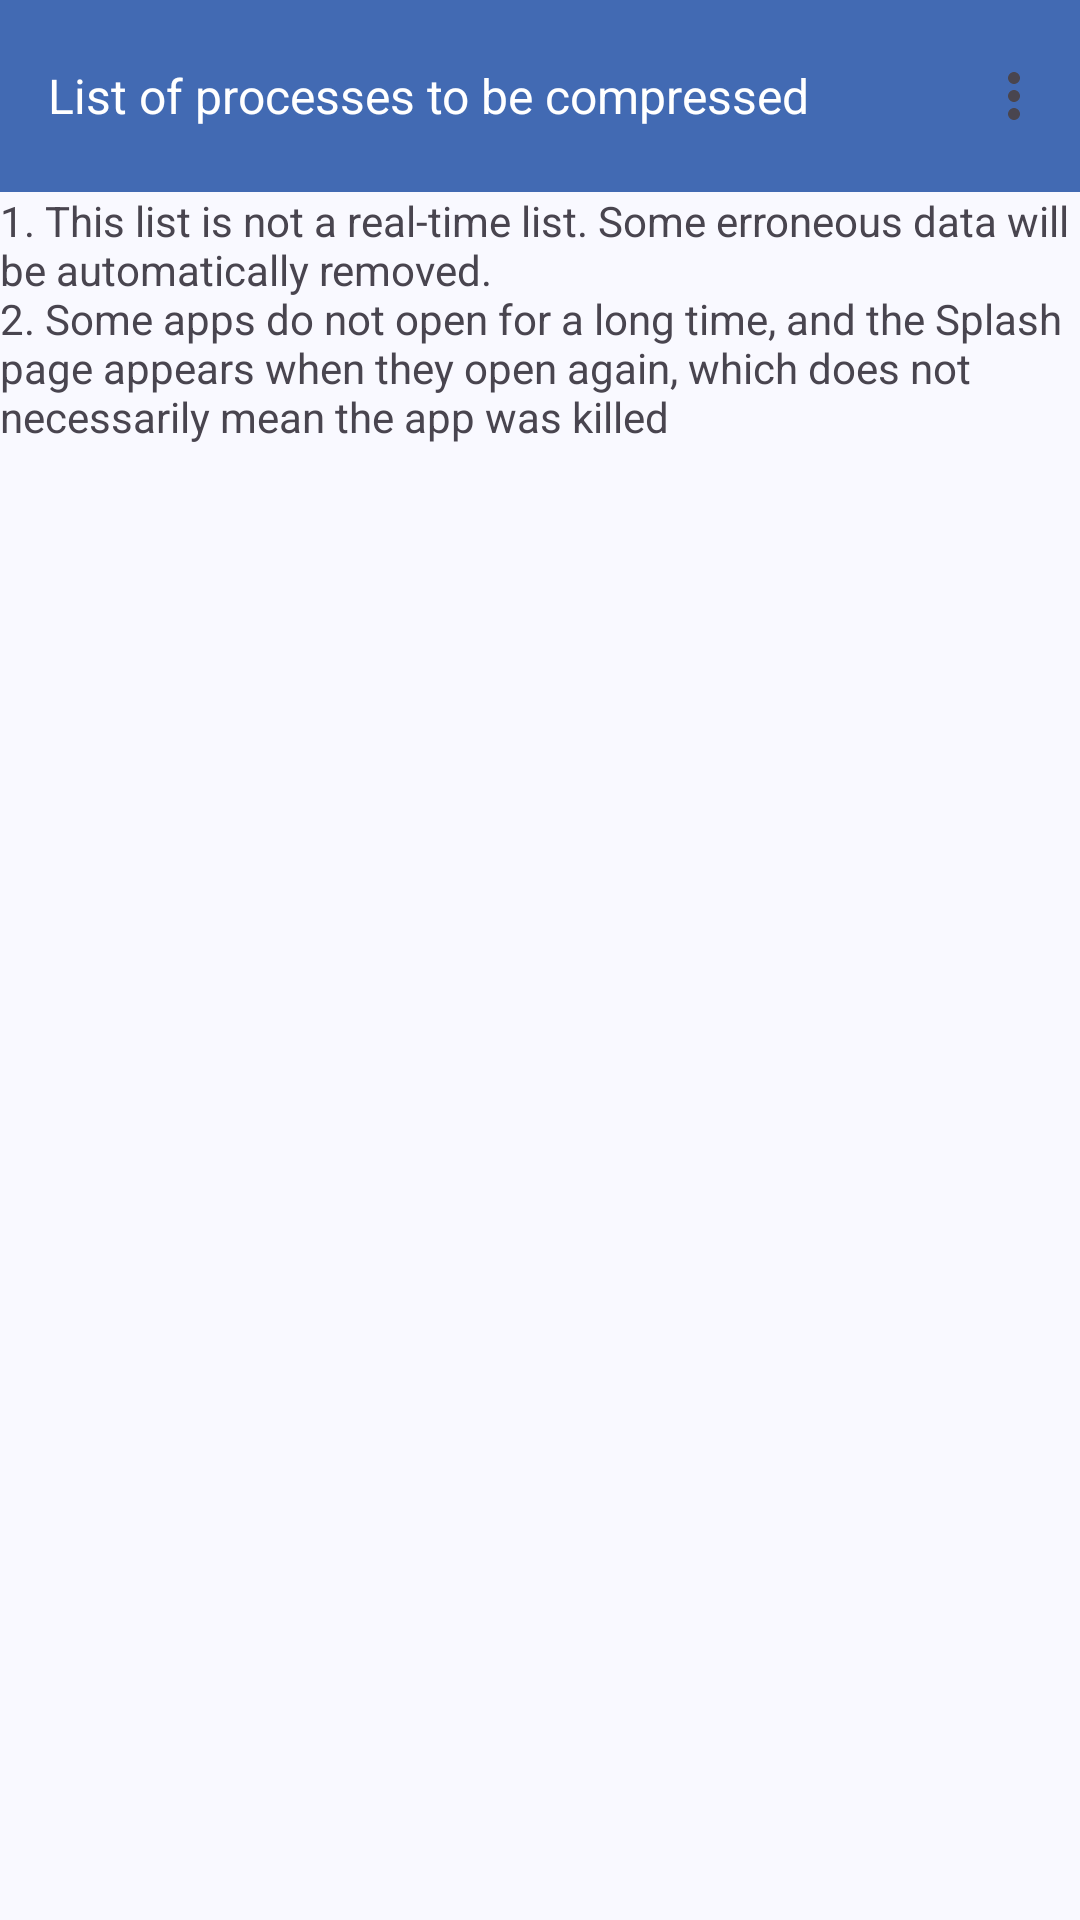

Produce the Android XML layout that renders to this screen, including the resource entries it uses.
<!-- AndroidManifest.xml: application theme Theme.AppTheme.Material3 -->
<!-- res/layout/activity_show_app_compact_list.xml -->
<?xml version="1.0" encoding="utf-8"?>
<androidx.constraintlayout.widget.ConstraintLayout xmlns:android="http://schemas.android.com/apk/res/android"
    xmlns:app="http://schemas.android.com/apk/res-auto"
    android:layout_width="match_parent"
    android:layout_height="match_parent">

    <LinearLayout
        android:layout_width="match_parent"
        android:layout_height="match_parent"
        android:orientation="vertical"
        app:layout_constraintBottom_toBottomOf="parent"
        app:layout_constraintEnd_toEndOf="parent"
        app:layout_constraintStart_toStartOf="parent"
        app:layout_constraintTop_toTopOf="parent">

        <androidx.appcompat.widget.Toolbar
            android:id="@+id/showBackgroundTasksToolBar"
            android:layout_width="match_parent"
            android:layout_height="wrap_content"
            android:background="?attr/colorPrimary"
            android:minHeight="?attr/actionBarSize"
            android:theme="@style/Theme.AppTheme"
            app:menu="@menu/menu_show_app_compact_list_toolbar"
            app:navigationIcon="@drawable/baseline_arrow_back_24"
            app:popupTheme="@style/OverflowMenuStyle">

            <TextView
                android:id="@+id/showBackgroundTasksToolBarText"
                android:layout_width="match_parent"
                android:layout_height="wrap_content"
                android:text="@string/showAppCompactListToolBarText"
                android:textColor="#FFFFFF"
                android:textSize="16sp" />
        </androidx.appcompat.widget.Toolbar>

        <LinearLayout
            android:layout_width="match_parent"
            android:layout_height="match_parent"
            android:divider="@drawable/item_space_horizontal"
            android:gravity="center_horizontal"
            android:orientation="vertical"
            android:showDividers="middle">

            <TextView
                android:id="@+id/showAppCompactListRecyclerViewTipText"
                android:layout_width="match_parent"
                android:layout_height="wrap_content"
                android:text="@string/showAppCompactListRecyclerViewTipText" />

            <androidx.recyclerview.widget.RecyclerView
                android:id="@+id/showAppCompactListRecyclerView"
                android:layout_width="match_parent"
                android:layout_height="match_parent" />
        </LinearLayout>
    </LinearLayout>
</androidx.constraintlayout.widget.ConstraintLayout>
<!-- resources referenced by this layout -->
<resources>
  <!-- drawable item_space_horizontal (drawable) -->
  <?xml version="1.0" encoding="utf-8"?>
  <shape xmlns:android="http://schemas.android.com/apk/res/android">
      <size
          android:width="5dp"
          android:height="0dp" />
  </shape>
  <string name="showAppCompactListRecyclerViewTipText">
          1. This list is not a real-time list. Some erroneous data will be automatically removed.
          \n2. Some apps do not open for a long time, and the Splash page appears when they open again, which does not necessarily mean the app was killed
      </string>
  <string name="showAppCompactListToolBarText">List of processes to be compressed</string>
  <style name="OverflowMenuStyle" parent="@style/Widget.AppCompat.PopupMenu.Overflow">
          
          <item name="overlapAnchor">false</item>
          <item name="android:dropDownWidth">wrap_content</item>
          <item name="android:paddingRight">5dp</item>
          
  
          
          <item name="android:dropDownVerticalOffset">8dp</item>
          
          <item name="android:dropDownHorizontalOffset">0dp</item>
          
  
      </style>
  <color name="duRuo">#426ab3</color>
  <color name="ganJieGeng">#444693</color>
  <color name="white">#FFFFFFFF</color>
  <color name="transparent">#00000000</color>
  <style name="SwitchStyle" parent="Preference.SwitchPreference.Material" />
  <style name="DialogStyleM3" parent="ThemeOverlay.Material3.MaterialAlertDialog" />
  <color name="md_theme_primaryContainer">#D8E2FF</color>
  <color name="md_theme_onPrimaryContainer">#001A41</color>
  <color name="md_theme_secondary">#575E71</color>
  <color name="md_theme_onSecondary">#FFFFFF</color>
  <color name="md_theme_secondaryContainer">#DBE2F9</color>
  <color name="md_theme_onSecondaryContainer">#141B2C</color>
  <color name="md_theme_tertiary">#715573</color>
  <color name="md_theme_onTertiary">#FFFFFF</color>
  <color name="md_theme_tertiaryContainer">#FBD7FC</color>
  <color name="md_theme_onTertiaryContainer">#29132D</color>
  <color name="md_theme_error">#BA1A1A</color>
  <color name="md_theme_onError">#FFFFFF</color>
  <color name="md_theme_errorContainer">#FFDAD6</color>
  <color name="md_theme_onErrorContainer">#410002</color>
  <color name="md_theme_background">#F9F9FF</color>
  <color name="md_theme_onBackground">#1A1B20</color>
  <color name="md_theme_surface">#F9F9FF</color>
  <color name="md_theme_onSurface">#1A1B20</color>
  <color name="md_theme_surfaceVariant">#E1E2EC</color>
  <color name="md_theme_onSurfaceVariant">#44474F</color>
  <color name="md_theme_outline">#74777F</color>
  <color name="md_theme_outlineVariant">#C4C6D0</color>
  <color name="md_theme_inverseSurface">#2F3036</color>
  <color name="md_theme_inverseOnSurface">#F0F0F7</color>
  <color name="md_theme_inversePrimary">#ADC6FF</color>
  <color name="md_theme_primaryFixed">#D8E2FF</color>
  <color name="md_theme_onPrimaryFixed">#001A41</color>
  <color name="md_theme_primaryFixedDim">#ADC6FF</color>
  <color name="md_theme_onPrimaryFixedVariant">#2B4678</color>
  <color name="md_theme_secondaryFixed">#DBE2F9</color>
  <color name="md_theme_onSecondaryFixed">#141B2C</color>
  <color name="md_theme_secondaryFixedDim">#BFC6DC</color>
  <color name="md_theme_onSecondaryFixedVariant">#3F4759</color>
  <color name="md_theme_tertiaryFixed">#FBD7FC</color>
  <color name="md_theme_onTertiaryFixed">#29132D</color>
  <color name="md_theme_tertiaryFixedDim">#DEBCDF</color>
  <color name="md_theme_onTertiaryFixedVariant">#583E5B</color>
  <color name="md_theme_surfaceDim">#D9D9E0</color>
  <color name="md_theme_surfaceBright">#F9F9FF</color>
  <color name="md_theme_surfaceContainerLowest">#FFFFFF</color>
  <color name="md_theme_surfaceContainerLow">#F3F3FA</color>
  <color name="md_theme_surfaceContainer">#EDEDF4</color>
  <color name="md_theme_surfaceContainerHigh">#E8E7EE</color>
  <color name="md_theme_surfaceContainerHighest">#E2E2E9</color>
</resources>
